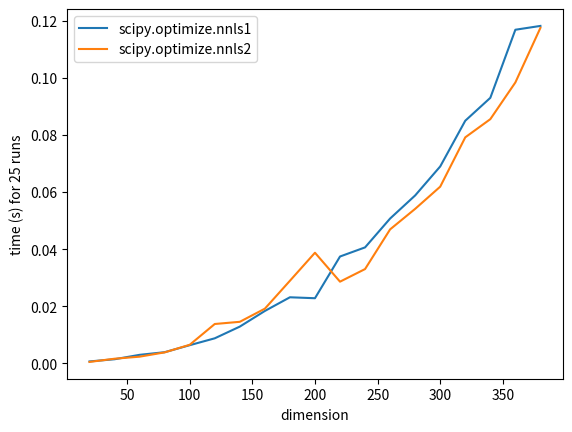

Generate this figure with matplotlib:
#!/usr/bin/env python
# coding: utf-8

import numpy as np
import matplotlib.pyplot as plt

from scipy.optimize import nnls

from time import time


class nnls_testing():

    def __init__(self):

        return

    def test(self, repetitions, dimensions, optimizers, names, verbose=True):
        """
        Measures the speed of each optimizer at each dimensions,
        averaged over repetitions

        Parameters
        ----------
        repetitions: int
            The number of times to run at optimizer at each dimensions
            for precision. 

        dimensions: numpy array
            A list of dimensions of matrix A and vector x to use 
            for testing.

        optimizers: list
            A list of nonnegative least squares functions that
            we will test the complexity of.

        names: list
            A list corresponding to the optimizers list of what
            to call the optimizers for plotting

        """

        nnls_times = []

        for d in dimensions:

            #define matrix A and vector x
            #------------------------------
            #A = np.abs(np.random.rand(d, d))

            #x = np.abs(np.random.rand(d))


            #Test the speed of scipy.optimize.nnls
            #-----------------------------------

            for index, optimizer in enumerate(optimizers):

                #A = np.abs(np.random.rand(d, d))

                #x = np.abs(np.random.rand(d))

                time_total = 0

                for i in range(repetitions):

                    A = np.abs(np.random.rand(d, d))

                    x = np.abs(np.random.rand(d))

                    start = time()

                    [s, res] = nnls(A, x)

                    end = time()
                
                    time_total += end - start

                #Print and store results
                #-----------------------
                print(d)
                print(names[index] + ": " + str(time_total))

                if d == dimensions[0]:
                    nnls_times.append([time_total])

                else:
                    nnls_times[index].append(time_total)

            self.repetitions = repetitions
            self.dimensions = dimensions
            self.names = names
            self.nnls_times = nnls_times

    def plot(self):
        """
        Plots the time complexities of each optimizer

        """
        #Plot the times for nnls
        #-----------------------
        for nnls_time in self.nnls_times:
            plt.plot(self.dimensions, nnls_time)

        plt.xlabel("dimension")
        plt.ylabel("time (s) for " +  str(self.repetitions) + " runs")
        plt.legend(self.names)

        plt.show()


testing = nnls_testing()

repetitions = 25
dimensions = np.arange(20, 400, 20)
optimizers = [nnls, nnls]
names = ["scipy.optimize.nnls1", "scipy.optimize.nnls2"]

testing.test(repetitions, dimensions, optimizers, names, verbose=True)

testing.plot()
